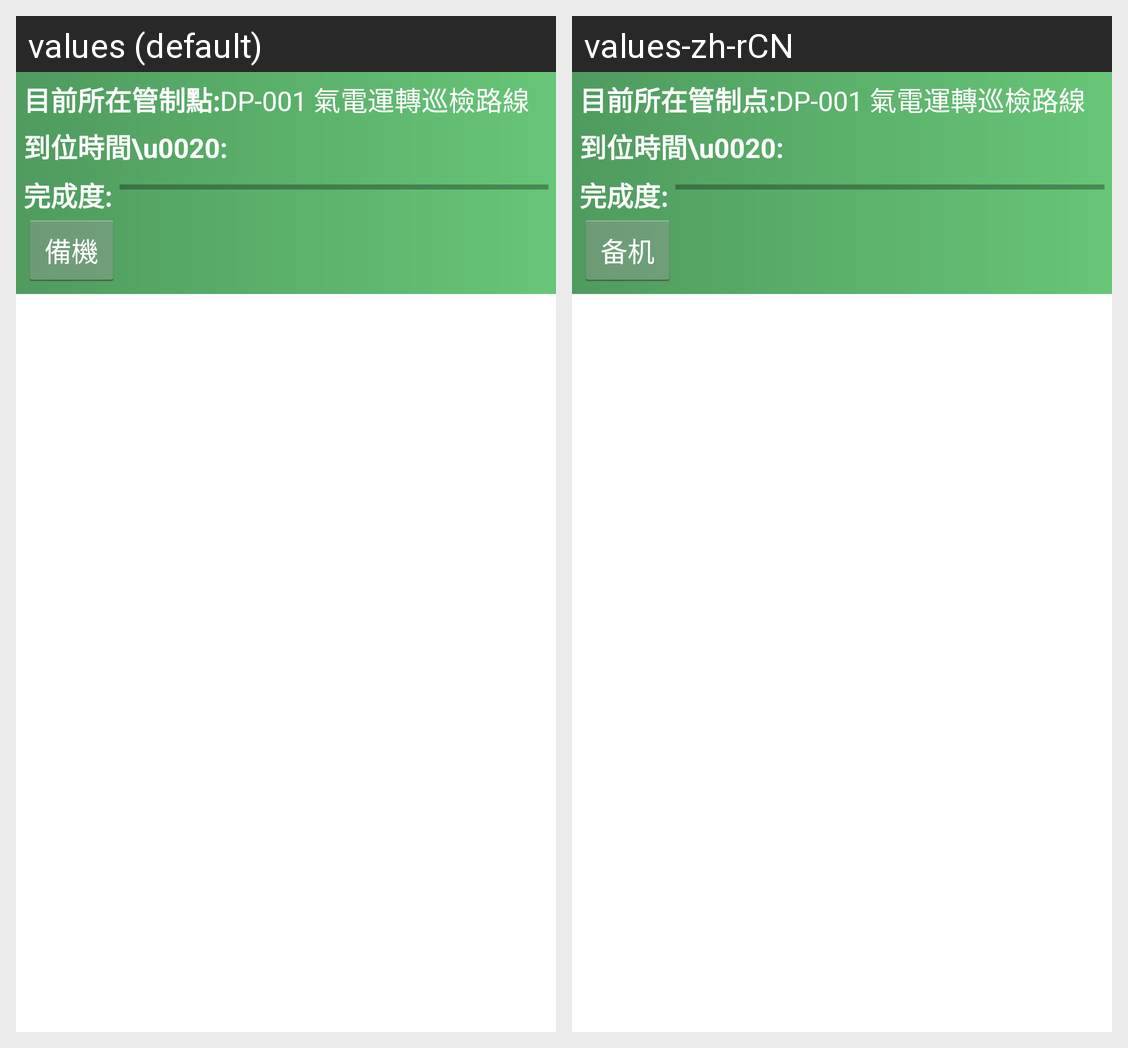

The same Android screen rendered under two of its app's locales, left to right. List the strings drawn on it with the default value and each locale's translation.
Android screen res/layout/fragment_step3_equip.xml rendered under 2 locales, left to right: values (default), values-zh-rCN. Device: Nexus 5 (rendered at 1080×1920; each locale shown at half size, 540×960, under a caption strip naming it); theme Theme.Smart.
Strings drawn on this screen, with the default value and each locale's value (text and hints the layout hard-codes, and strings that could not be matched under every locale, appear in the picture but are not listed):

lb_current_cp
  values: 目前所在管制點:
  values-zh-rCN: 目前所在管制点:

lb_progress
  values: 完成度:
  values-zh-rCN: 完成度:

lb_rest_equip
  values: 備機
  values-zh-rCN: 备机
